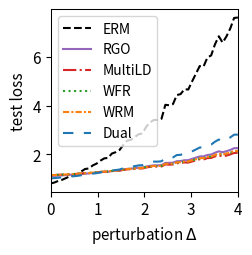

The matplotlib source for this figure:
import numpy as np
import matplotlib.pyplot as plt
from scipy.optimize import minimize
from scipy.special import logsumexp

# --- 1. 实验设置与参数定义 ---
# 定义问题的维度
DIM_M = 10  # 矩阵 A 的行数
DIM_N = 10  # 矩阵 A 的列数 (theta 的维度)

# 定义训练/测试样本数量
N_TRAIN_SAMPLES = 10
N_TEST_SAMPLES = 1000

# 定义分布偏移的扰动范围
DELTA_MIN = 0.0
DELTA_MAX = 4.0
DELTA_STEPS = 50

# --- DRO 算法超参数 ---
N_EPOCHS = 50 # 外部优化的迭代轮数
LEARNING_RATE = 0.01 # 外部优化 theta 的学习率
LAMBDA_VAL = 1.0 # 正则化参数 lambda
EPSILON = 0.1 # 熵正则化参数 epsilon
GRAD_CLIP_THRESHOLD = 10.0 # 梯度裁剪阈值，防止梯度爆炸

# RGO (算法2) 特定参数
RGO_SMOOTHNESS_L = 0.5 # 假设的损失函数平滑度 L (需满足 LAMBDA_VAL > L/2)

# MultiLD (算法3), WFR (算法4), WRM 特定参数
K_INNER_STEPS = 10  # 内部循环迭代次数 K
INNER_STEP_SIZE = 0.01 # 内部循环步长 eta

# WFR (算法4) 特定参数
M_PARTICLES = 5 # WFR 使用的粒子(样本)数量
WFR_WEIGHT_STEP_SIZE = 0.08 # WFR 权重更新步长 tau

# Dual 方法特定参数
SINKHORN_SAMPLE_LEVEL = 4 # Dual 方法的蒙特卡洛采样级别

# --- 2. 生成固定的问题实例 ---
np.random.seed(42)
A0 = np.random.randn(DIM_M, DIM_N)
A1 = np.random.randn(DIM_M, DIM_N)
b = np.random.randn(DIM_M)

# --- 3. 数据生成函数 ---
def generate_training_data(n_samples):
    return np.random.uniform(-0.5, 0.5, n_samples)

def generate_test_data(n_samples, delta):
    lower_bound = -0.5 * (1 + delta)
    upper_bound = 0.5 * (1 + delta)
    return np.random.uniform(lower_bound, upper_bound, n_samples)

# --- 4. 核心函数定义 ---
def loss_function(theta, z):
    """ 计算单个样本 z 的损失 f_theta(z) """
    A_z = A0 + z * A1
    residual = A_z @ theta - b
    return np.sum(residual**2)/DIM_M

def loss_grad_theta(theta, z):
    """ 计算损失函数关于 theta 的梯度 nabla_theta f_theta(z) """
    A_z = A0 + z * A1
    residual = A_z @ theta - b
    return 2 * A_z.T @ residual

# --- 5. ERM (经验风险最小化) 实现 ---
def erm_objective_function(theta, xi_samples):
    """ 计算 ERM 的目标函数值（平均损失）"""
    total_loss = np.mean([loss_function(theta, xi) for xi in xi_samples])
    return total_loss

def solve_erm(xi_train_samples):
    """ 使用优化器求解 ERM 问题 """
    initial_theta = np.zeros(DIM_N)
    result = minimize(
        erm_objective_function, initial_theta, args=(xi_train_samples,), method='BFGS')
    if not result.success:
        print("警告: ERM 优化过程可能未收敛。")
    return result.x

# --- 6. RGO (算法2) 实现 ---
def solve_rgo(xi_train_samples):
    """ 使用 RGO 算法求解 Sinkhorn DRO """
    theta = np.zeros(DIM_N)
    
    def rgo_inner_objective(z, xi, current_theta):
        l = loss_function(current_theta, z)
        penalty = np.sum((z - xi)**2)
        return -l / (LAMBDA_VAL * EPSILON) + penalty / EPSILON
    
    for _ in range(N_EPOCHS):
        grad_accumulator = np.zeros_like(theta)
        for xi in xi_train_samples:
            res = minimize(rgo_inner_objective, xi, args=(xi, theta), method='BFGS')
            z_star = res.x
            accepted = False
            while not accepted:
                variance = (LAMBDA_VAL * EPSILON) / (2 * LAMBDA_VAL - RGO_SMOOTHNESS_L)
                if variance <= 0: variance = 1e-6
                z_candidate = np.random.normal(z_star, np.sqrt(variance))
                f_val_candidate = rgo_inner_objective(z_candidate, xi, theta)
                f_val_star = rgo_inner_objective(z_star, xi, theta)
                log_accept_prob = -f_val_candidate + f_val_star - ((np.sum((z_candidate - z_star)**2)) / (2*variance))
                if np.log(np.random.rand()) < log_accept_prob:
                    accepted_sample = z_candidate
                    accepted = True
            grad_accumulator += loss_grad_theta(theta, accepted_sample)
        
        avg_grad = grad_accumulator / len(xi_train_samples)
        grad_norm = np.linalg.norm(avg_grad)
        if grad_norm > GRAD_CLIP_THRESHOLD:
            avg_grad = avg_grad * GRAD_CLIP_THRESHOLD / grad_norm
        theta -= LEARNING_RATE * avg_grad
        
    return theta

# --- 7. Multi-Step Langevin Dynamics (算法3) 实现 ---
def solve_multi_ld(xi_train_samples):
    """ 使用 Multi-step Langevin Dynamics (MultiLD) 求解 Sinkhorn DRO """
    theta = np.zeros(DIM_N)
    
    def f_bar_grad_z(z, xi, current_theta):
        A1_theta = A1 @ current_theta
        A_z_theta = (A0 + z * A1) @ current_theta
        grad_f = 2 * A1_theta.T @ (A_z_theta - b)
        return grad_f - 2 * LAMBDA_VAL * (z - xi)

    for _ in range(N_EPOCHS):
        grad_accumulator = np.zeros_like(theta)
        for xi in xi_train_samples:
            z_k = xi
            for _ in range(K_INNER_STEPS):
                noise = np.random.normal(0, 1)
                grad = f_bar_grad_z(z_k, xi, theta)
                z_k += INNER_STEP_SIZE * grad + np.sqrt(2 * INNER_STEP_SIZE * LAMBDA_VAL * EPSILON) * noise
            grad_accumulator += loss_grad_theta(theta, z_k)
            
        avg_grad = grad_accumulator / len(xi_train_samples)
        grad_norm = np.linalg.norm(avg_grad)
        if grad_norm > GRAD_CLIP_THRESHOLD:
            avg_grad = avg_grad * GRAD_CLIP_THRESHOLD / grad_norm
        theta -= LEARNING_RATE * avg_grad
        
    return theta

# --- 8. WFR Flow (算法4) 实现 ---
def solve_wfr(xi_train_samples):
    """ 使用 WFR Flow 求解 Sinkhorn DRO """
    theta = np.zeros(DIM_N)
    
    def f_bar(z, xi, current_theta):
         return loss_function(current_theta, z) - LAMBDA_VAL * np.sum((z-xi)**2)
    
    def f_bar_grad_z(z, xi, current_theta):
        A1_theta = A1 @ current_theta
        A_z_theta = (A0 + z * A1) @ current_theta
        grad_f = 2 * A1_theta.T @ (A_z_theta - b)
        return grad_f - 2 * LAMBDA_VAL * (z - xi)

    for _ in range(N_EPOCHS):
        grad_accumulator = np.zeros_like(theta)
        for xi in xi_train_samples:
            particles = np.full(M_PARTICLES, xi)
            weights = np.full(M_PARTICLES, 1.0 / M_PARTICLES)
            
            for _ in range(K_INNER_STEPS):
                for i in range(M_PARTICLES):
                    noise = np.random.normal(0, 1)
                    grad = f_bar_grad_z(particles[i], xi, theta)
                    particles[i] += INNER_STEP_SIZE * grad + np.sqrt(2 * INNER_STEP_SIZE * LAMBDA_VAL * EPSILON) * noise
                    f_bar_val = f_bar(particles[i], xi, theta)
                    weights[i] = (weights[i]**(1 - LAMBDA_VAL * EPSILON * WFR_WEIGHT_STEP_SIZE)) * np.exp(WFR_WEIGHT_STEP_SIZE * f_bar_val)
                
                sum_weights = np.sum(weights)
                if sum_weights > 1e-8: weights /= sum_weights
                else: weights = np.full(M_PARTICLES, 1.0 / M_PARTICLES)

            weighted_grad = np.sum([w * loss_grad_theta(theta, z) for w, z in zip(weights, particles)], axis=0)
            grad_accumulator += weighted_grad
        
        avg_grad = grad_accumulator / len(xi_train_samples)
        grad_norm = np.linalg.norm(avg_grad)
        if grad_norm > GRAD_CLIP_THRESHOLD:
            avg_grad = avg_grad * GRAD_CLIP_THRESHOLD / grad_norm
        theta -= LEARNING_RATE * avg_grad
        
    return theta

# --- 9. WRM (Wasserstein Robust Method) 实现 ---
def solve_wrm(xi_train_samples):
    """ 使用 WRM (确定性内部优化) 求解 """
    theta = np.zeros(DIM_N)
    
    def f_bar_grad_z(z, xi, current_theta):
        A1_theta = A1 @ current_theta
        A_z_theta = (A0 + z * A1) @ current_theta
        grad_f = 2 * A1_theta.T @ (A_z_theta - b)
        return grad_f - 2 * LAMBDA_VAL * (z - xi)

    for _ in range(N_EPOCHS):
        grad_accumulator = np.zeros_like(theta)
        for xi in xi_train_samples:
            z_k = xi
            # 内部 K 步梯度上升 (无噪声)
            for _ in range(K_INNER_STEPS):
                grad = f_bar_grad_z(z_k, xi, theta)
                z_k += INNER_STEP_SIZE * grad
            
            grad_accumulator += loss_grad_theta(theta, z_k)
            
        avg_grad = grad_accumulator / len(xi_train_samples)
        grad_norm = np.linalg.norm(avg_grad)
        if grad_norm > GRAD_CLIP_THRESHOLD:
            avg_grad = avg_grad * GRAD_CLIP_THRESHOLD / grad_norm
        theta -= LEARNING_RATE * avg_grad
        
    return theta

# --- 10. Dual Method (对偶方法) 实现 ---
def solve_dual(xi_train_samples):
    """ 使用对偶方法求解 Sinkhorn DRO """
    theta = np.zeros(DIM_N)
    
    levels = np.arange(SINKHORN_SAMPLE_LEVEL + 1)
    numerators = 2.0**(-levels)
    denominator = 2.0 - 2.0**(-SINKHORN_SAMPLE_LEVEL)
    probabilities = numerators / denominator
    
    for _ in range(N_EPOCHS):
        grad_accumulator = np.zeros_like(theta)
        for xi in xi_train_samples:
            # 1. 多层蒙特卡洛采样
            sampled_level = np.random.choice(levels, p=probabilities)
            m = 2**sampled_level
            
            # 2. 从基础分布采样
            noise = np.random.randn(m) * np.sqrt(EPSILON)
            z_samples = xi + noise
            
            # 3. 计算梯度
            # v_j = f_theta(z_j) / (lambda*epsilon)
            v = np.array([loss_function(theta, z) for z in z_samples]) / (LAMBDA_VAL * EPSILON)
            
            # weights = softmax(v)
            weights = np.exp(v - np.max(v)) # 减去max增强稳定性
            weights /= np.sum(weights)
            
            # grad = sum(w_j * grad_theta f(z_j))
            grads_per_sample = np.array([loss_grad_theta(theta, z) for z in z_samples])
            weighted_grad = np.sum(weights[:, np.newaxis] * grads_per_sample, axis=0)
            grad_accumulator += weighted_grad

        avg_grad = grad_accumulator / len(xi_train_samples)
        grad_norm = np.linalg.norm(avg_grad)
        if grad_norm > GRAD_CLIP_THRESHOLD:
            avg_grad = avg_grad * GRAD_CLIP_THRESHOLD / grad_norm
        theta -= LEARNING_RATE * avg_grad
        
    return theta

# --- 11. 实验执行与评估 ---
def run_experiment():
    """ 执行完整的实验流程 """
    xi_train = generate_training_data(N_TRAIN_SAMPLES)
    
    print("正在求解 ERM 模型...")
    theta_erm = solve_erm(xi_train)
    print("正在求解 RGO 模型...")
    theta_rgo = solve_rgo(xi_train)
    print("正在求解 MultiLD 模型...")
    theta_multi_ld = solve_multi_ld(xi_train)
    print("正在求解 WFR 模型...")
    theta_wfr = solve_wfr(xi_train)
    print("正在求解 WRM 模型...")
    theta_wrm = solve_wrm(xi_train)
    print("正在求解 Dual 模型...")
    theta_dual = solve_dual(xi_train)
    print("所有模型求解完成。")

    delta_values = np.linspace(DELTA_MIN, DELTA_MAX, DELTA_STEPS)
    results = {'ERM': [], 'RGO': [], 'MultiLD': [], 'WFR': [], 'WRM': [], 'Dual': []}
    models = {
        'ERM': theta_erm, 'RGO': theta_rgo, 'MultiLD': theta_multi_ld, 
        'WFR': theta_wfr, 'WRM': theta_wrm, 'Dual': theta_dual
    }

    print("正在评估所有模型...")
    for delta in delta_values:
        xi_test = generate_test_data(N_TEST_SAMPLES, delta)
        for name, theta in models.items():
            test_loss = erm_objective_function(theta, xi_test)
            results[name].append(test_loss)
            
    print("评估完成。")
    return delta_values, results

# --- 12. 结果可视化 ---
def plot_results(delta_values, results):
    """ 绘制所有模型损失随扰动 delta 变化的曲线 """
    fig, ax = plt.subplots(figsize=(2.613, 2.613), dpi=300)

    styles = {
        'ERM': {'color': 'k', 'linestyle': '--'},
        'RGO': {'color': '#9467bd', 'linestyle': '-'}, 
        'MultiLD': {'color': '#d62728', 'linestyle': '-.'},
        'WFR': {'color': '#2ca02c', 'linestyle': ':'},
        'WRM': {'color': '#ff7f0e', 'linestyle': (0, (3, 1, 1, 1))}, # orange, dashdotdot
        'Dual': {'color': '#1f77b4', 'linestyle': (0, (5, 5))} # blue, dashed
    }
    
    for name, losses in results.items():
        ax.plot(delta_values, losses, linewidth=1.5, label=name, **styles[name])

    #ax.set_title('(a) Uncertain least squares loss', fontsize=11)
    ax.set_xlabel('perturbation $\Delta$', fontsize=11)
    ax.set_ylabel('test loss', fontsize=11)
    ax.tick_params(axis='both', which='major', labelsize=11)
    for spine in ax.spines.values():
        spine.set_linewidth(0.75)
    ax.set_xlim(0, 4)
    ax.grid(False)
    ax.legend(fontsize=10)
    plt.tight_layout()
    plt.savefig('uncertain_least_squares_results.png', dpi=300)
    plt.show()

# --- 主程序入口 ---
if __name__ == '__main__':
    with np.errstate(all='ignore'):
        delta_vals, all_results = run_experiment()
        plot_results(delta_vals, all_results)

